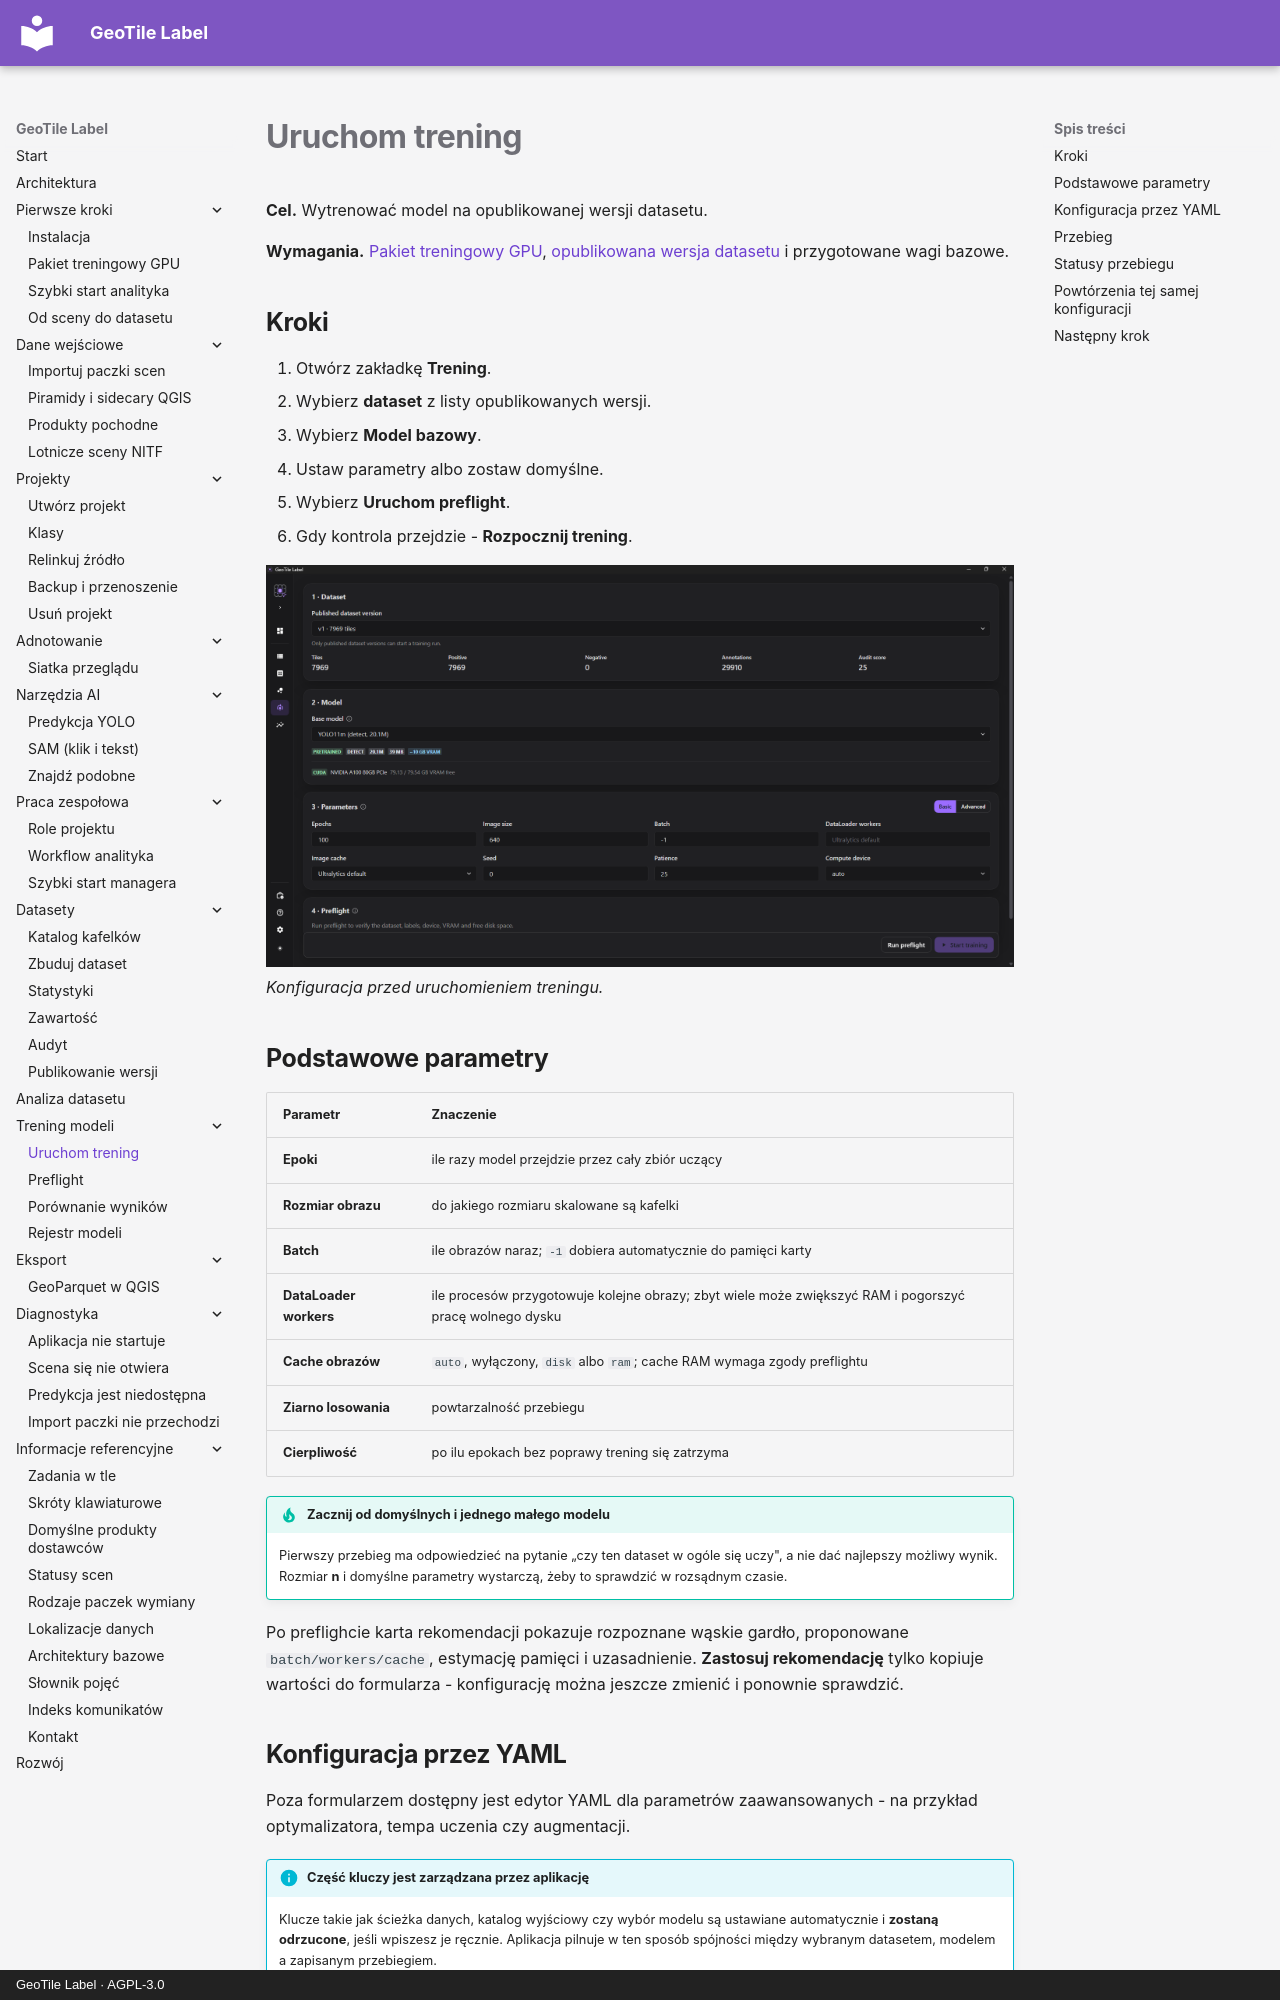

repository: jakubslesinski/geotile-label · page: training/uruchom-trening.html · generator: mkdocs · copyright: GeoTile Label · AGPL-3.0

# Uruchom trening

**Cel.** Wytrenować model na opublikowanej wersji datasetu.

**Wymagania.** [Pakiet treningowy GPU](../getting-started/pakiet-gpu.md),
[opublikowana wersja datasetu](../datasets/publikowanie.md) i przygotowane wagi bazowe.

## Kroki

1. Otwórz zakładkę **Trening**.
2. Wybierz **dataset** z listy opublikowanych wersji.
3. Wybierz **Model bazowy**.
4. Ustaw parametry albo zostaw domyślne.
5. Wybierz **Uruchom preflight**.
6. Gdy kontrola przejdzie - **Rozpocznij trening**.

![Zakładka Trening z wybranym datasetem, modelem bazowym i wynikiem preflightu](../assets/images/training-run-configuration.png)
*Konfiguracja przed uruchomieniem treningu.*

## Podstawowe parametry

| Parametr | Znaczenie |
| --- | --- |
| **Epoki** | ile razy model przejdzie przez cały zbiór uczący |
| **Rozmiar obrazu** | do jakiego rozmiaru skalowane są kafelki |
| **Batch** | ile obrazów naraz; `-1` dobiera automatycznie do pamięci karty |
| **DataLoader workers** | ile procesów przygotowuje kolejne obrazy; zbyt wiele może zwiększyć RAM i pogorszyć pracę wolnego dysku |
| **Cache obrazów** | `auto`, wyłączony, `disk` albo `ram`; cache RAM wymaga zgody preflightu |
| **Ziarno losowania** | powtarzalność przebiegu |
| **Cierpliwość** | po ilu epokach bez poprawy trening się zatrzyma |

!!! tip "Zacznij od domyślnych i jednego małego modelu"

    Pierwszy przebieg ma odpowiedzieć na pytanie „czy ten dataset w ogóle się uczy",
    a nie dać najlepszy możliwy wynik. Rozmiar **n** i domyślne parametry wystarczą,
    żeby to sprawdzić w rozsądnym czasie.

Po preflighcie karta rekomendacji pokazuje rozpoznane wąskie gardło, proponowane
`batch/workers/cache`, estymację pamięci i uzasadnienie. **Zastosuj rekomendację** tylko
kopiuje wartości do formularza - konfigurację można jeszcze zmienić i ponownie
sprawdzić.
